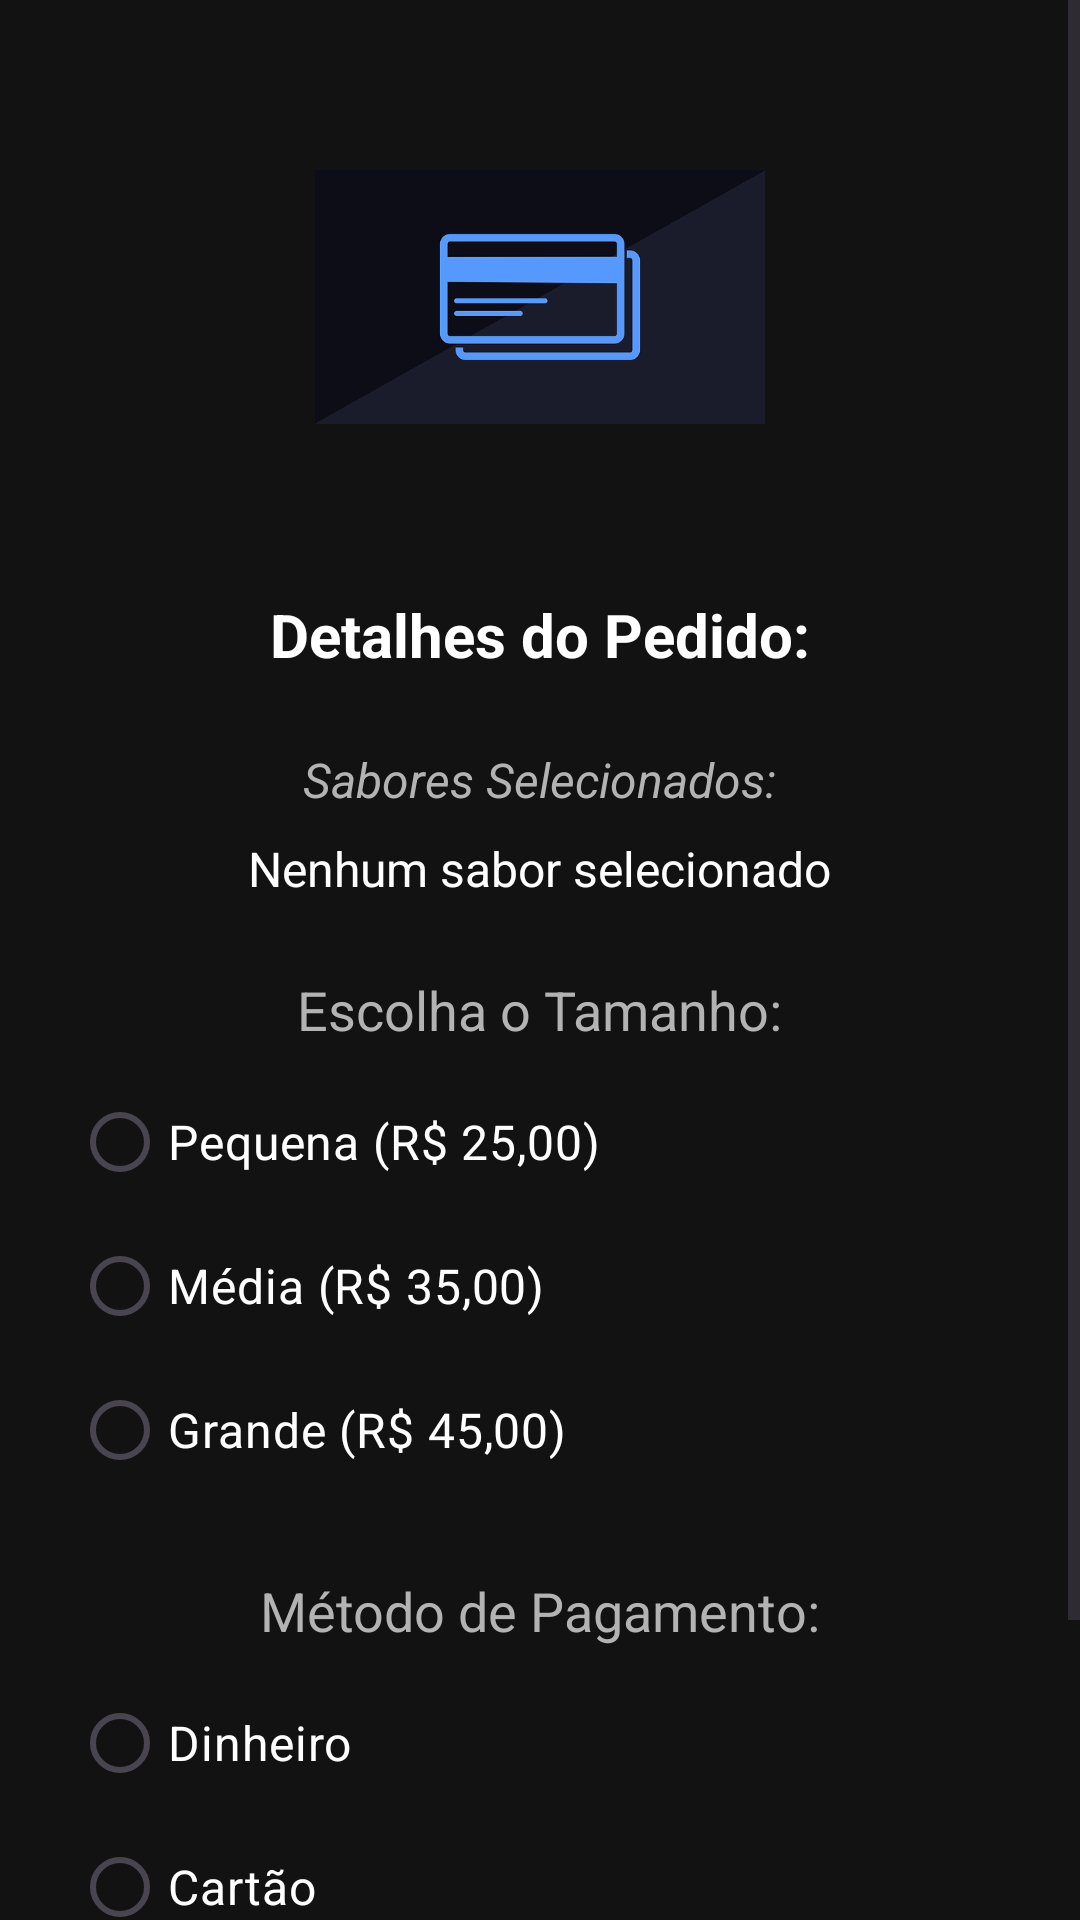

The Android layout XML behind this screen, and the referenced resources:
<!-- AndroidManifest.xml: application theme Theme.Atv05 -->
<!-- res/layout/activity_size_payment.xml -->
<?xml version="1.0" encoding="utf-8"?>
<ScrollView xmlns:android="http://schemas.android.com/apk/res/android"
    xmlns:app="http://schemas.android.com/apk/res-auto"
    xmlns:tools="http://schemas.android.com/tools"
    android:layout_width="match_parent"
    android:layout_height="match_parent"
    android:fillViewport="true">

    <LinearLayout
        android:layout_width="match_parent"
        android:layout_height="wrap_content"
        android:orientation="vertical"
        android:gravity="center_horizontal"
        android:padding="24dp"
        android:background="#121212"
        tools:context=".SizePaymentActivity">

        <ImageView
            android:id="@+id/imageViewSizePayment"
            android:layout_width="150dp"
            android:layout_height="150dp"
            android:src="@drawable/img_size_payment"
            android:layout_marginBottom="24dp"/>

        <TextView
            android:layout_width="wrap_content"
            android:layout_height="wrap_content"
            android:text="Detalhes do Pedido:"
            android:textSize="20sp"
            android:textColor="#FFFFFF"
            android:textStyle="bold"
            android:layout_marginBottom="24dp"/>

        <TextView
            android:layout_width="wrap_content"
            android:layout_height="wrap_content"
            android:text="Sabores Selecionados:"
            android:textSize="16sp"
            android:textColor="#B3B3B3"
            android:textStyle="italic"
            android:layout_marginBottom="8dp"/>

        <TextView
            android:id="@+id/textViewSaboresSelecionados"
            android:layout_width="wrap_content"
            android:layout_height="wrap_content"
            android:text="Nenhum sabor selecionado"
            android:textSize="16sp"
            android:textColor="#FFFFFF"
            android:layout_marginBottom="24dp"/>

        <TextView
            android:layout_width="wrap_content"
            android:layout_height="wrap_content"
            android:text="Escolha o Tamanho:"
            android:textSize="18sp"
            android:textColor="#B3B3B3"
            android:layout_marginBottom="8dp"/>

        <RadioGroup
            android:id="@+id/radioGroupTamanho"
            android:layout_width="match_parent"
            android:layout_height="wrap_content"
            android:orientation="vertical"
            android:layout_marginBottom="24dp">

            <RadioButton
                android:id="@+id/radioTamanhoP"
                android:layout_width="wrap_content"
                android:layout_height="wrap_content"
                android:text="Pequena (R$ 25,00)"
                android:textSize="16sp"
                android:textColor="#FFFFFF"
                android:buttonTint="#1DB954"/>

            <RadioButton
                android:id="@+id/radioTamanhoM"
                android:layout_width="wrap_content"
                android:layout_height="wrap_content"
                android:text="Média (R$ 35,00)"
                android:textSize="16sp"
                android:textColor="#FFFFFF"
                android:buttonTint="#1DB954"/>

            <RadioButton
                android:id="@+id/radioTamanhoG"
                android:layout_width="wrap_content"
                android:layout_height="wrap_content"
                android:text="Grande (R$ 45,00)"
                android:textSize="16sp"
                android:textColor="#FFFFFF"
                android:buttonTint="#1DB954"/>
        </RadioGroup>

        <TextView
            android:layout_width="wrap_content"
            android:layout_height="wrap_content"
            android:text="Método de Pagamento:"
            android:textSize="18sp"
            android:textColor="#B3B3B3"
            android:layout_marginBottom="8dp"/>

        <RadioGroup
            android:id="@+id/radioGroupPagamento"
            android:layout_width="match_parent"
            android:layout_height="wrap_content"
            android:orientation="vertical"
            android:layout_marginBottom="32dp">

            <RadioButton
                android:id="@+id/radioPagamentoDinheiro"
                android:layout_width="wrap_content"
                android:layout_height="wrap_content"
                android:text="Dinheiro"
                android:textSize="16sp"
                android:textColor="#FFFFFF"
                android:buttonTint="#1DB954"/>

            <RadioButton
                android:id="@+id/radioPagamentoCartao"
                android:layout_width="wrap_content"
                android:layout_height="wrap_content"
                android:text="Cartão"
                android:textSize="16sp"
                android:textColor="#FFFFFF"
                android:buttonTint="#1DB954"/>
        </RadioGroup>

        <Button
            android:id="@+id/buttonCalcularPedido"
            android:layout_width="wrap_content"
            android:layout_height="wrap_content"
            android:text="Calcular e Resumir"
            android:backgroundTint="#1DB954"
            android:textColor="#121212"
            android:textStyle="bold"
            android:textSize="16sp"
            android:paddingHorizontal="40dp"
            android:paddingVertical="14dp"/>

    </LinearLayout>

</ScrollView>
<!-- resources referenced by this layout -->
<resources>
  <!-- drawable img_size_payment: png bitmap (drawable, 10898 bytes) -->
  <style name="Theme.Atv05" parent="Base.Theme.Atv05" />
  <style name="Base.Theme.Atv05" parent="Theme.Material3.DayNight.NoActionBar">
          
          
      </style>
</resources>
